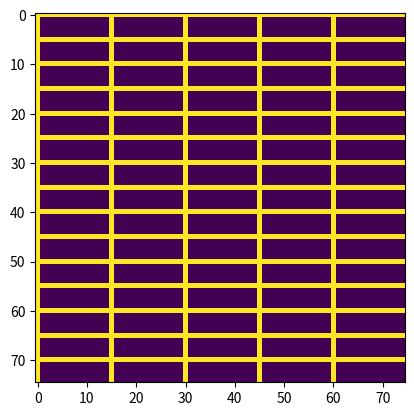

Here is the Python script that generated this plot:
if __name__ == '__main__':
    import numpy as np

    # 创建一个15x5的网格
    grid = np.zeros((15, 5))

    # 创建一个75x75的掩码
    mask = np.zeros((75, 75))

    # 遍历掩码中的每个单元格
    for i in range(mask.shape[0]):
        for j in range(mask.shape[1]):
            # 计算网格坐标
            grid_i = i // 5
            grid_j = j // 15

            # 检查当前单元格是否是临近的网格单元格或中心单元格
            if i % 5 == 0 or j % 15 == 0 or (grid_i, grid_j) == (2, 7):
                mask[i, j] = 1.0

    print(mask)
    #画出掩码
    import matplotlib.pyplot as plt
    plt.imshow(mask)
    plt.show()